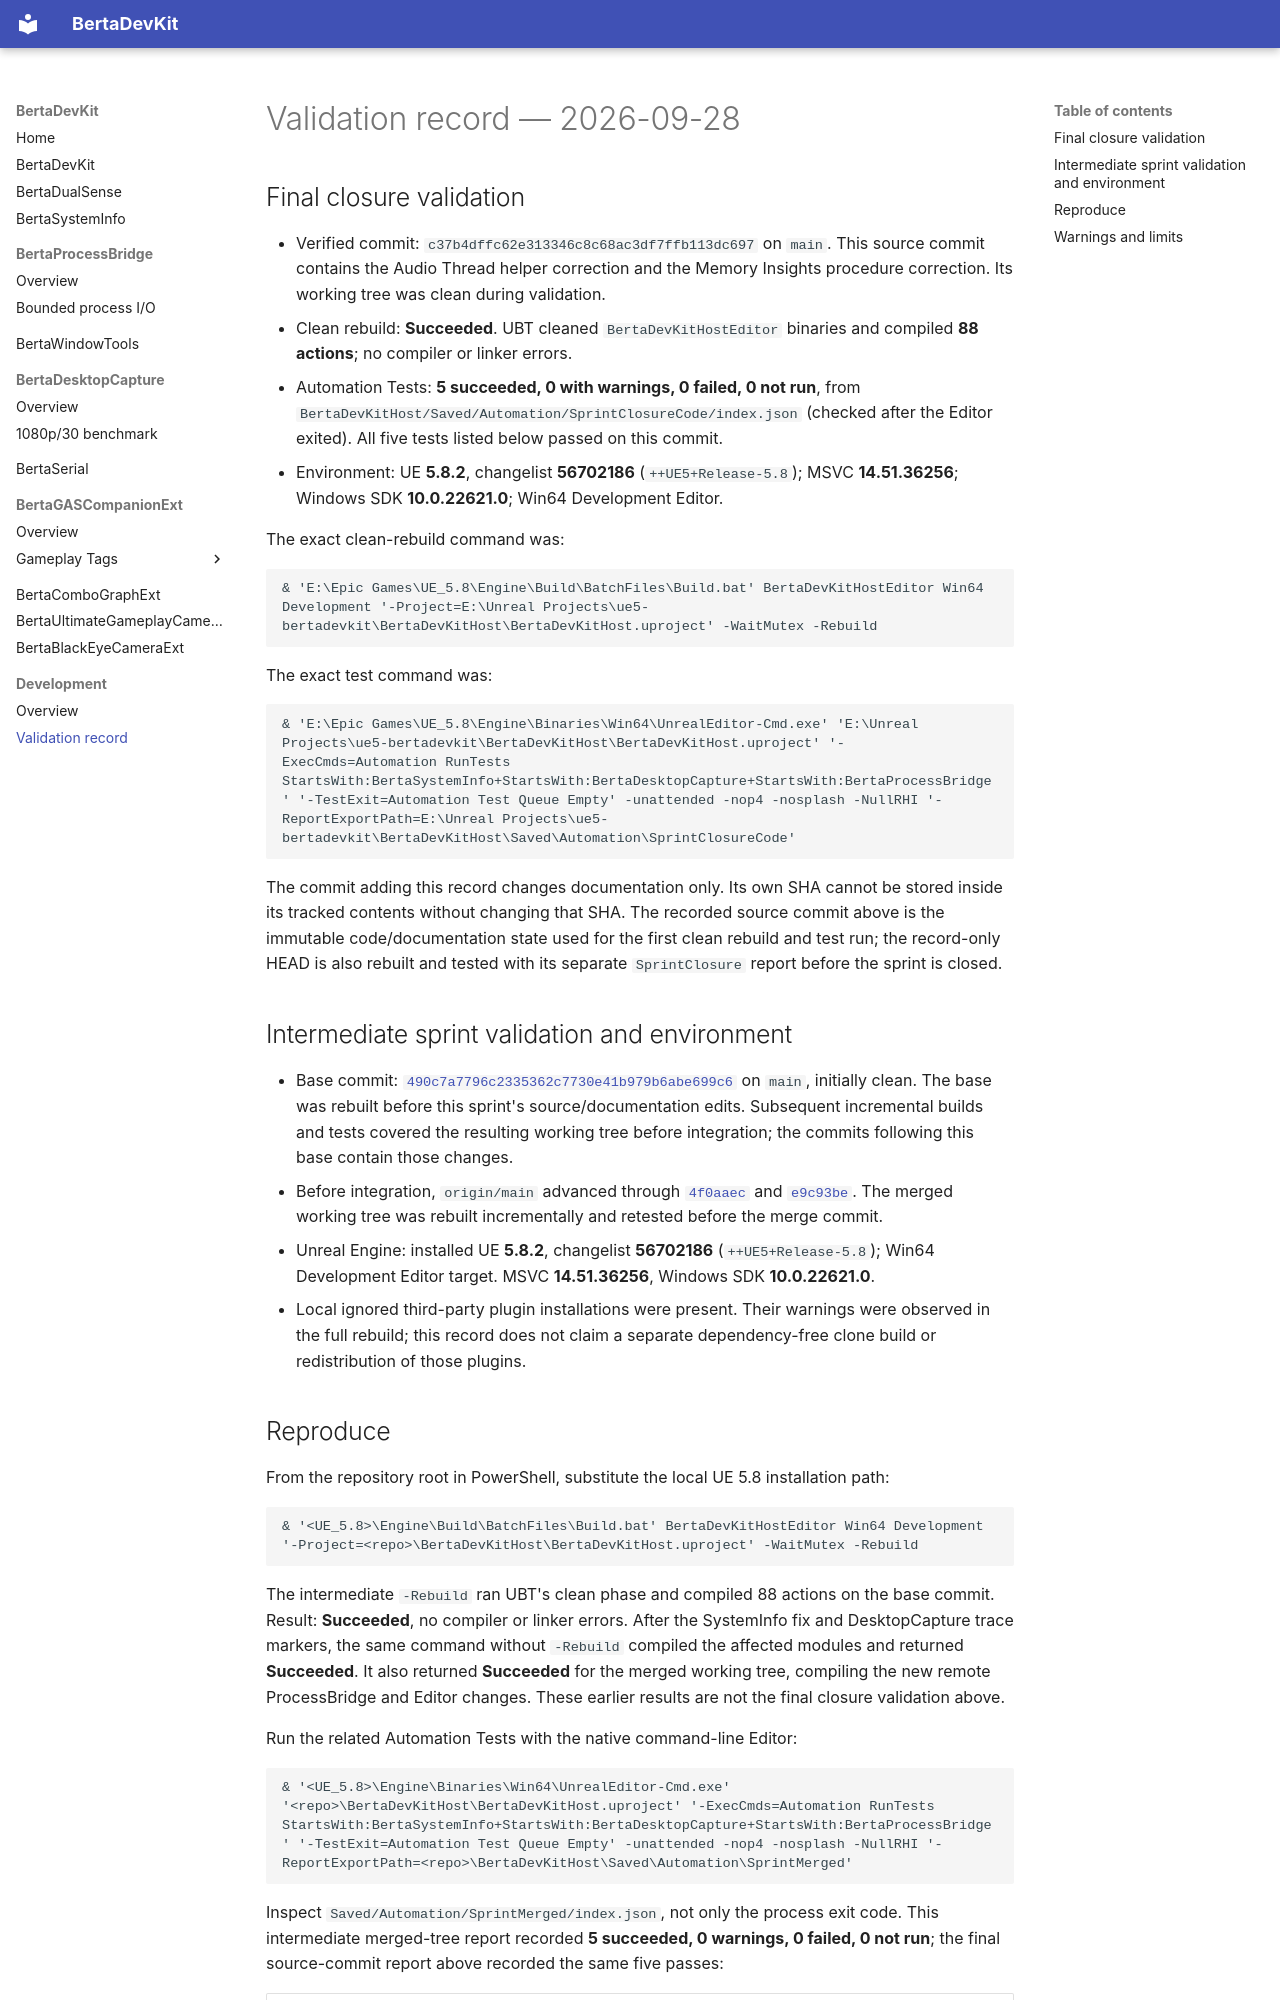

repository: nbertoa/ue5-bertadevkit · page: development/validation-2026-09-28/index.html · generator: mkdocs

# Validation record — 2026-09-28

## Final closure validation

- Verified commit: `c37b4dffc62e313346c8c68ac3df7ffb113dc697` on `main`. This source commit contains the Audio Thread helper correction and the Memory Insights procedure correction. Its working tree was clean during validation.
- Clean rebuild: **Succeeded**. UBT cleaned `BertaDevKitHostEditor` binaries and compiled **88 actions**; no compiler or linker errors.
- Automation Tests: **5 succeeded, 0 with warnings, 0 failed, 0 not run**, from `BertaDevKitHost/Saved/Automation/SprintClosureCode/index.json` (checked after the Editor exited). All five tests listed below passed on this commit.
- Environment: UE **5.8.2**, changelist **56702186** (`++UE5+Release-5.8`); MSVC **14.51.36256**; Windows SDK **10.0.22621.0**; Win64 Development Editor.

The exact clean-rebuild command was:

```powershell
& 'E:\Epic Games\UE_5.8\Engine\Build\BatchFiles\Build.bat' BertaDevKitHostEditor Win64 Development '-Project=E:\Unreal Projects\ue5-bertadevkit\BertaDevKitHost\BertaDevKitHost.uproject' -WaitMutex -Rebuild
```

The exact test command was:

```powershell
& 'E:\Epic Games\UE_5.8\Engine\Binaries\Win64\UnrealEditor-Cmd.exe' 'E:\Unreal Projects\ue5-bertadevkit\BertaDevKitHost\BertaDevKitHost.uproject' '-ExecCmds=Automation RunTests StartsWith:BertaSystemInfo+StartsWith:BertaDesktopCapture+StartsWith:BertaProcessBridge' '-TestExit=Automation Test Queue Empty' -unattended -nop4 -nosplash -NullRHI '-ReportExportPath=E:\Unreal Projects\ue5-bertadevkit\BertaDevKitHost\Saved\Automation\SprintClosureCode'
```

The commit adding this record changes documentation only. Its own SHA cannot be stored inside its tracked contents without changing that SHA. The recorded source commit above is the immutable code/documentation state used for the first clean rebuild and test run; the record-only HEAD is also rebuilt and tested with its separate `SprintClosure` report before the sprint is closed.

## Intermediate sprint validation and environment

- Base commit: [`490c7a7796c2335362c7730e41b979b6abe699c6`](https://github.com/nbertoa/ue5-bertadevkit/commit/490c7a7796c2335362c7730e41b979b6abe699c6) on `main`, initially clean. The base was rebuilt before this sprint's source/documentation edits. Subsequent incremental builds and tests covered the resulting working tree before integration; the commits following this base contain those changes.
- Before integration, `origin/main` advanced through [`4f0aaec`](https://github.com/nbertoa/ue5-bertadevkit/commit/4f0aaec) and [`e9c93be`](https://github.com/nbertoa/ue5-bertadevkit/commit/e9c93be). The merged working tree was rebuilt incrementally and retested before the merge commit.
- Unreal Engine: installed UE **5.8.2**, changelist **56702186** (`++UE5+Release-5.8`); Win64 Development Editor target. MSVC **14.51.36256**, Windows SDK **10.0.22621.0**.
- Local ignored third-party plugin installations were present. Their warnings were observed in the full rebuild; this record does not claim a separate dependency-free clone build or redistribution of those plugins.
